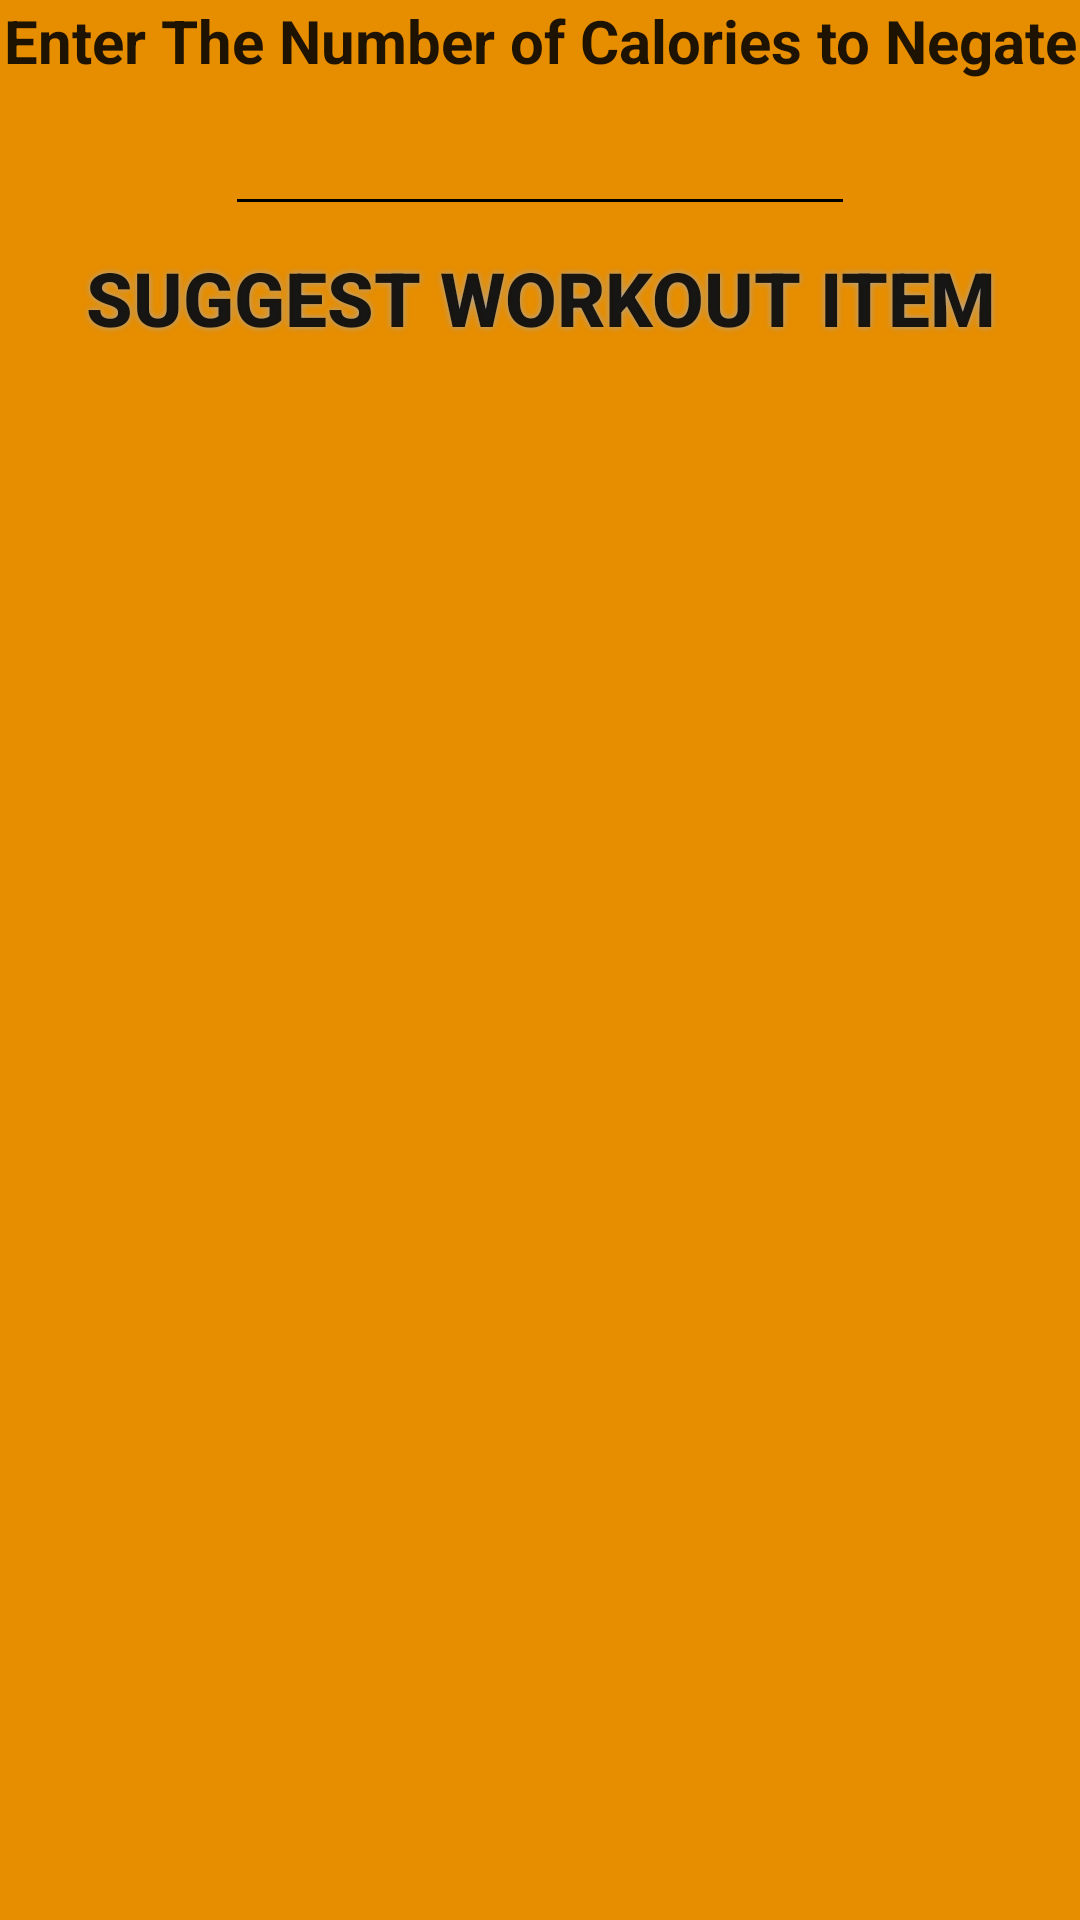

Layout XML and referenced resources for this Android screen:
<!-- AndroidManifest.xml: application theme AppTheme -->
<!-- res/layout/activity_calorie_negation.xml -->
<?xml version="1.0" encoding="utf-8"?>
<LinearLayout xmlns:android="http://schemas.android.com/apk/res/android"
    android:layout_width="match_parent" android:layout_height="match_parent"
    android:orientation="vertical"
    android:background="#e68d00">

    <TextView
        android:layout_width="wrap_content"
        android:layout_height="34dp"
        android:textAppearance="?android:attr/textAppearanceLarge"
        android:text="Enter The Number of Calories to Negate"
        android:id="@+id/textView9"
        android:layout_gravity="center"
        android:textAlignment="center"
        android:textSize="20dp"
        android:textStyle="bold" />

    <EditText
        android:layout_width="wrap_content"
        android:layout_height="wrap_content"
        android:inputType="numberSigned"
        android:ems="10"
        android:id="@+id/negate_calories"
        android:gravity="center"
        android:backgroundTint="#000000"
        android:textAlignment="center"
        android:layout_gravity="center" />

    <Button
        android:layout_width="match_parent"
        android:layout_height="wrap_content"
        android:text="SUGGEST WORKOUT ITEM"
        android:id="@+id/negate_cal_button"
        android:clickable="true"
        android:layout_below="@+id/textView"
        android:layout_centerHorizontal="true"
        android:layout_marginBottom="10dp"
        android:textStyle="bold"
        android:textSize="25sp"
        android:layout_row="1"
        android:layout_column="0"
        android:background="@drawable/button_shape_press"
        android:shadowColor="#A8A8A8"
        android:shadowDx="0"
        android:shadowDy="0"
        android:shadowRadius="5"
        android:onClick="SuggestWorkout"/>

    <ScrollView
        android:layout_width="match_parent"
        android:layout_height="350dp"
        android:id="@+id/scrollView2"
        android:layout_gravity="center_horizontal"
        android:fillViewport="false">
        <LinearLayout
            android:layout_width="match_parent"
            android:orientation="vertical"
            android:layout_height="match_parent"
            android:id="@+id/suggestions_layout">
        </LinearLayout>
    </ScrollView>


</LinearLayout>
<!-- resources referenced by this layout -->
<resources>
  <style name="AppTheme" parent="Theme.AppCompat.Light.NoActionBar">
          
          <item name="colorAccent">@color/accent_material_light</item>
  
      </style>
</resources>
